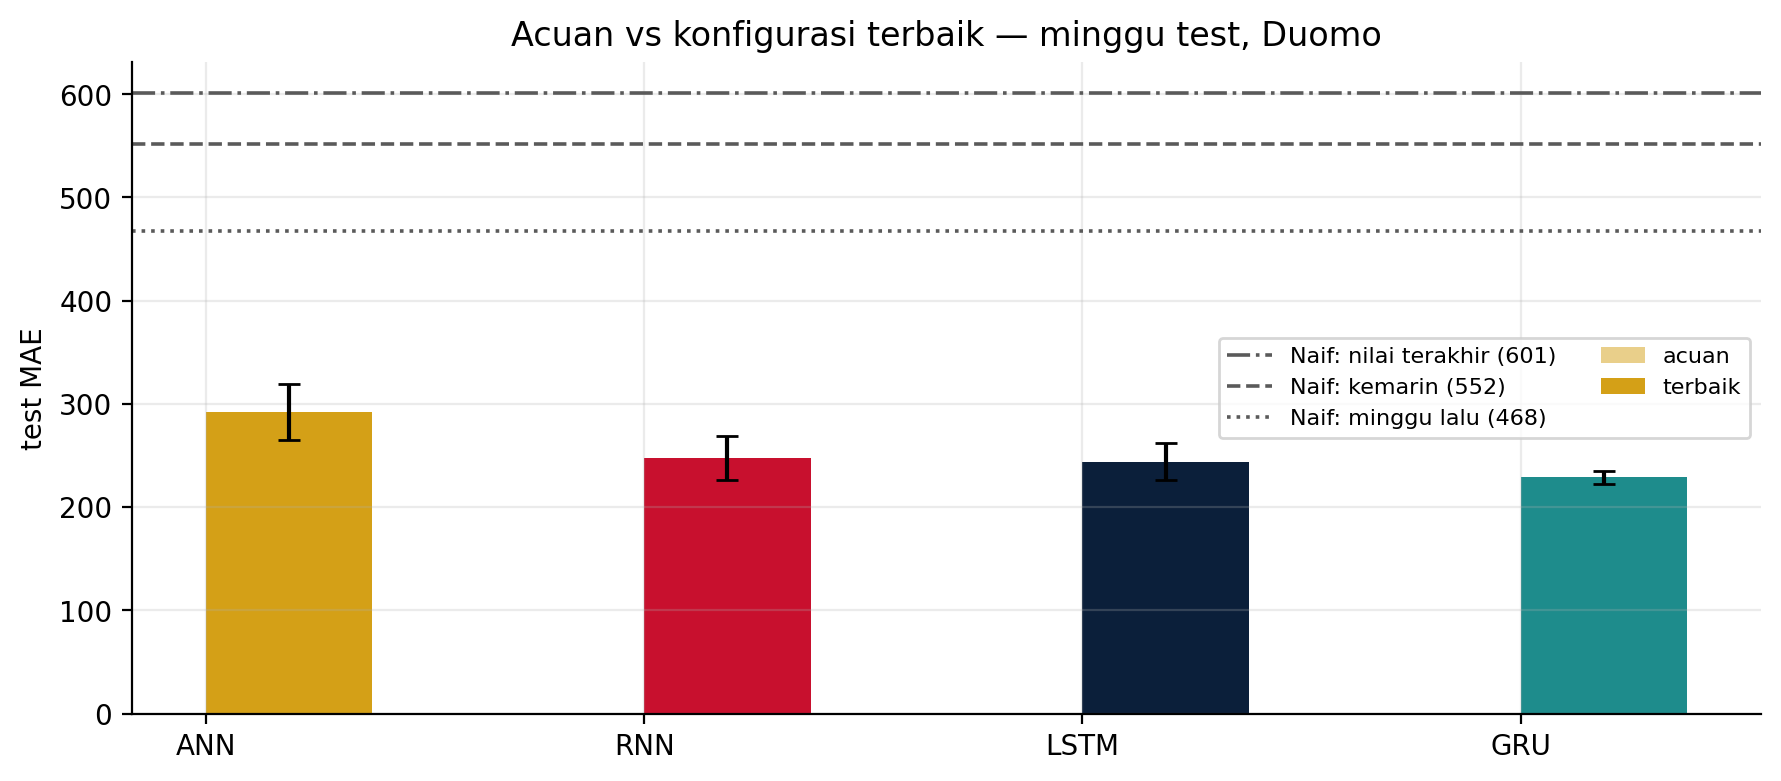

Data behind this chart, as committed beside it:
, , param, param, val_MAE, val_MAE, test_MAE, test_MAE, test_MAPE, test_MAPE, natal_MAE, natal_MAE
, , mean, std, mean, std, mean, std, mean, std, mean, std
model, konfigurasi, , , , , , , , , , 
ANN, terbaik, 5633, 0.0, 219.9, 11.6, 292.1, 27.2, 9.8, 0.9, 568.5, 71.3
GRU, terbaik, 151809, 0.0, 213.8, 4.3, 228.8, 6.1, 7.6, 0.1, 445.2, 20.6
LSTM, terbaik, 70273, 0.0, 220.6, 15.0, 244.1, 18.2, 8.4, 1.1, 498.4, 8.9
RNN, terbaik, 4737, 0.0, 212.7, 16.1, 247.7, 21.6, 9.9, 1.3, 433.0, 53.8
